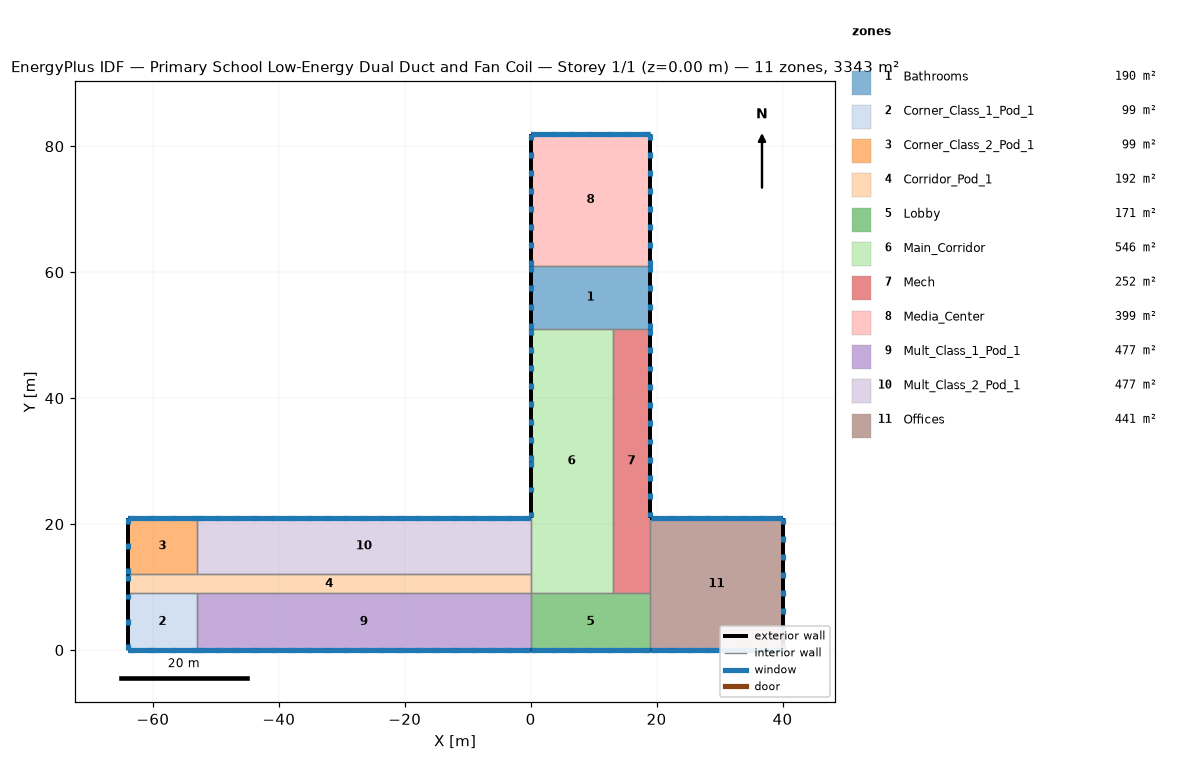
=== STOREY PLAN SPEC (per zone: floor XY polygon, exterior-wall plan segments, windows/doors) ===
zone 1: Bathrooms  (190.0 m²)
  floor: (0.00, 61.00) (19.00, 61.00) (19.00, 51.00) (0.00, 51.00)
  exterior wall: (19.00, 51.00) – (19.00, 61.00)  [10.0 m]
    window: (19.00, 51.05) – (19.00, 51.96)  [1.1 m²]
    window: (19.00, 54.05) – (19.00, 54.96)  [1.1 m²]
    window: (19.00, 57.04) – (19.00, 57.95)  [1.1 m²]
    window: (19.00, 60.04) – (19.00, 60.95)  [1.1 m²]
  exterior wall: (0.00, 61.00) – (0.00, 51.00)  [10.0 m]
    window: (0.00, 60.95) – (0.00, 60.04)  [1.1 m²]
    window: (0.00, 57.95) – (0.00, 57.04)  [1.1 m²]
    window: (0.00, 54.96) – (0.00, 54.05)  [1.1 m²]
    window: (0.00, 51.96) – (0.00, 51.05)  [1.1 m²]
  interior walls: 3
zone 2: Corner_Class_1_Pod_1  (99.0 m²)
  floor: (-64.00, 9.00) (-53.00, 9.00) (-53.00, 0.00) (-64.00, 0.00)
  exterior wall: (-64.00, 0.00) – (-53.00, 0.00)  [11.0 m]
    window: (-63.95, 0.00) – (-63.04, 0.00)  [1.1 m²]
    window: (-60.62, 0.00) – (-59.71, 0.00)  [1.1 m²]
    window: (-57.29, 0.00) – (-56.38, 0.00)  [1.1 m²]
    window: (-53.96, 0.00) – (-53.05, 0.00)  [1.1 m²]
    window: (-63.95, 0.00) – (-53.05, 0.00)  [11.0 m²]
  exterior wall: (-64.00, 9.00) – (-64.00, 0.00)  [9.0 m]
    window: (-64.00, 8.95) – (-64.00, 8.04)  [1.1 m²]
    window: (-64.00, 4.96) – (-64.00, 4.04)  [1.1 m²]
    window: (-64.00, 0.96) – (-64.00, 0.05)  [1.1 m²]
  interior walls: 2
zone 3: Corner_Class_2_Pod_1  (99.0 m²)
  floor: (-64.00, 21.00) (-53.00, 21.00) (-53.00, 12.00) (-64.00, 12.00)
  exterior wall: (-53.00, 21.00) – (-64.00, 21.00)  [11.0 m]
    window: (-53.05, 21.00) – (-53.96, 21.00)  [1.1 m²]
    window: (-56.38, 21.00) – (-57.29, 21.00)  [1.1 m²]
    window: (-59.71, 21.00) – (-60.62, 21.00)  [1.1 m²]
    window: (-63.04, 21.00) – (-63.95, 21.00)  [1.1 m²]
    window: (-53.05, 21.00) – (-63.95, 21.00)  [11.0 m²]
  exterior wall: (-64.00, 21.00) – (-64.00, 12.00)  [9.0 m]
    window: (-64.00, 20.95) – (-64.00, 20.04)  [1.1 m²]
    window: (-64.00, 16.96) – (-64.00, 16.04)  [1.1 m²]
    window: (-64.00, 12.96) – (-64.00, 12.05)  [1.1 m²]
  interior walls: 2
zone 4: Corridor_Pod_1  (192.0 m²)
  floor: (-64.00, 12.00) (0.00, 12.00) (0.00, 9.00) (-64.00, 9.00)
  exterior wall: (-64.00, 12.00) – (-64.00, 9.00)  [3.0 m]
    window: (-64.00, 11.95) – (-64.00, 11.04)  [1.1 m²]
  interior walls: 5
zone 5: Lobby  (171.0 m²)
  floor: (0.00, 9.00) (19.00, 9.00) (19.00, 0.00) (0.00, 0.00)
  exterior wall: (0.00, 0.00) – (19.00, 0.00)  [19.0 m]
    window: (0.05, 0.00) – (0.96, 0.00)  [1.1 m²]
    window: (3.05, 0.00) – (3.96, 0.00)  [1.1 m²]
    window: (6.05, 0.00) – (6.96, 0.00)  [1.1 m²]
    window: (9.04, 0.00) – (9.96, 0.00)  [1.1 m²]
    window: (12.04, 0.00) – (12.95, 0.00)  [1.1 m²]
    window: (15.04, 0.00) – (15.95, 0.00)  [1.1 m²]
    window: (18.04, 0.00) – (18.95, 0.00)  [1.1 m²]
    window: (0.05, 0.00) – (18.95, 0.00)  [19.0 m²]
  interior walls: 4
zone 6: Main_Corridor  (546.0 m²)
  floor: (0.00, 51.00) (13.00, 51.00) (13.00, 9.00) (0.00, 9.00)
  exterior wall: (0.00, 51.00) – (0.00, 30.00)  [21.0 m]
    window: (0.00, 50.95) – (0.00, 50.04)  [1.1 m²]
    window: (0.00, 48.09) – (0.00, 47.18)  [1.1 m²]
    window: (0.00, 45.24) – (0.00, 44.33)  [1.1 m²]
    window: (0.00, 42.38) – (0.00, 41.47)  [1.1 m²]
    window: (0.00, 39.53) – (0.00, 38.62)  [1.1 m²]
    window: (0.00, 36.67) – (0.00, 35.76)  [1.1 m²]
    window: (0.00, 33.82) – (0.00, 32.91)  [1.1 m²]
    window: (0.00, 30.96) – (0.00, 30.05)  [1.1 m²]
  exterior wall: (0.00, 30.00) – (0.00, 21.00)  [9.0 m]
    window: (0.00, 29.95) – (0.00, 29.04)  [1.1 m²]
    window: (0.00, 25.96) – (0.00, 25.04)  [1.1 m²]
    window: (0.00, 21.96) – (0.00, 21.05)  [1.1 m²]
  interior walls: 5
zone 7: Mech  (252.0 m²)
  floor: (13.00, 51.00) (19.00, 51.00) (19.00, 9.00) (13.00, 9.00)
  exterior wall: (19.00, 21.00) – (19.00, 51.00)  [30.0 m]
    window: (19.00, 21.05) – (19.00, 21.96)  [1.1 m²]
    window: (19.00, 23.95) – (19.00, 24.86)  [1.1 m²]
    window: (19.00, 26.85) – (19.00, 27.76)  [1.1 m²]
    window: (19.00, 29.75) – (19.00, 30.66)  [1.1 m²]
    window: (19.00, 32.64) – (19.00, 33.56)  [1.1 m²]
    window: (19.00, 35.54) – (19.00, 36.46)  [1.1 m²]
    window: (19.00, 38.44) – (19.00, 39.36)  [1.1 m²]
    window: (19.00, 41.34) – (19.00, 42.25)  [1.1 m²]
    window: (19.00, 44.24) – (19.00, 45.15)  [1.1 m²]
    window: (19.00, 47.14) – (19.00, 48.05)  [1.1 m²]
    window: (19.00, 50.04) – (19.00, 50.95)  [1.1 m²]
  interior walls: 4
zone 8: Media_Center  (399.0 m²)
  floor: (0.00, 82.00) (19.00, 82.00) (19.00, 61.00) (0.00, 61.00)
  exterior wall: (19.00, 61.00) – (19.00, 82.00)  [21.0 m]
    window: (19.00, 61.05) – (19.00, 61.96)  [1.1 m²]
    window: (19.00, 63.91) – (19.00, 64.82)  [1.1 m²]
    window: (19.00, 66.76) – (19.00, 67.67)  [1.1 m²]
    window: (19.00, 69.62) – (19.00, 70.53)  [1.1 m²]
    window: (19.00, 72.47) – (19.00, 73.38)  [1.1 m²]
    window: (19.00, 75.33) – (19.00, 76.24)  [1.1 m²]
    window: (19.00, 78.18) – (19.00, 79.09)  [1.1 m²]
    window: (19.00, 81.04) – (19.00, 81.95)  [1.1 m²]
  exterior wall: (19.00, 82.00) – (0.00, 82.00)  [19.0 m]
    window: (18.95, 82.00) – (18.04, 82.00)  [1.1 m²]
    window: (15.95, 82.00) – (15.04, 82.00)  [1.1 m²]
    window: (12.95, 82.00) – (12.04, 82.00)  [1.1 m²]
    window: (9.96, 82.00) – (9.04, 82.00)  [1.1 m²]
    window: (6.96, 82.00) – (6.05, 82.00)  [1.1 m²]
    window: (3.96, 82.00) – (3.05, 82.00)  [1.1 m²]
    window: (0.96, 82.00) – (0.05, 82.00)  [1.1 m²]
    window: (18.95, 82.00) – (0.05, 82.00)  [19.0 m²]
  exterior wall: (0.00, 82.00) – (0.00, 61.00)  [21.0 m]
    window: (0.00, 81.95) – (0.00, 81.04)  [1.1 m²]
    window: (0.00, 79.09) – (0.00, 78.18)  [1.1 m²]
    window: (0.00, 76.24) – (0.00, 75.33)  [1.1 m²]
    window: (0.00, 73.38) – (0.00, 72.47)  [1.1 m²]
    window: (0.00, 70.53) – (0.00, 69.62)  [1.1 m²]
    window: (0.00, 67.67) – (0.00, 66.76)  [1.1 m²]
    window: (0.00, 64.82) – (0.00, 63.91)  [1.1 m²]
    window: (0.00, 61.96) – (0.00, 61.05)  [1.1 m²]
  interior walls: 1
zone 9: Mult_Class_1_Pod_1  (477.0 m²)
  floor: (-53.00, 9.00) (0.00, 9.00) (0.00, 0.00) (-53.00, 0.00)
  exterior wall: (-53.00, 0.00) – (0.00, 0.00)  [53.0 m]
    window: (-52.95, 0.00) – (-52.04, 0.00)  [1.1 m²]
    window: (-50.06, 0.00) – (-49.15, 0.00)  [1.1 m²]
    window: (-47.17, 0.00) – (-46.26, 0.00)  [1.1 m²]
    window: (-44.29, 0.00) – (-43.37, 0.00)  [1.1 m²]
    window: (-41.40, 0.00) – (-40.48, 0.00)  [1.1 m²]
    window: (-38.51, 0.00) – (-37.60, 0.00)  [1.1 m²]
    window: (-35.62, 0.00) – (-34.71, 0.00)  [1.1 m²]
    window: (-32.73, 0.00) – (-31.82, 0.00)  [1.1 m²]
    window: (-29.85, 0.00) – (-28.93, 0.00)  [1.1 m²]
    window: (-26.96, 0.00) – (-26.04, 0.00)  [1.1 m²]
    window: (-24.07, 0.00) – (-23.15, 0.00)  [1.1 m²]
    window: (-21.18, 0.00) – (-20.27, 0.00)  [1.1 m²]
    window: (-18.29, 0.00) – (-17.38, 0.00)  [1.1 m²]
    window: (-15.40, 0.00) – (-14.49, 0.00)  [1.1 m²]
    window: (-12.52, 0.00) – (-11.60, 0.00)  [1.1 m²]
    window: (-9.63, 0.00) – (-8.71, 0.00)  [1.1 m²]
    window: (-6.74, 0.00) – (-5.83, 0.00)  [1.1 m²]
    window: (-3.85, 0.00) – (-2.94, 0.00)  [1.1 m²]
    window: (-0.96, 0.00) – (-0.05, 0.00)  [1.1 m²]
    window: (-52.95, 0.00) – (-0.05, 0.00)  [53.0 m²]
  interior walls: 3
zone 10: Mult_Class_2_Pod_1  (477.0 m²)
  floor: (-53.00, 21.00) (0.00, 21.00) (0.00, 12.00) (-53.00, 12.00)
  exterior wall: (0.00, 21.00) – (-53.00, 21.00)  [53.0 m]
    window: (-0.05, 21.00) – (-0.96, 21.00)  [1.1 m²]
    window: (-2.94, 21.00) – (-3.85, 21.00)  [1.1 m²]
    window: (-5.83, 21.00) – (-6.74, 21.00)  [1.1 m²]
    window: (-8.71, 21.00) – (-9.63, 21.00)  [1.1 m²]
    window: (-11.60, 21.00) – (-12.52, 21.00)  [1.1 m²]
    window: (-14.49, 21.00) – (-15.40, 21.00)  [1.1 m²]
    window: (-17.38, 21.00) – (-18.29, 21.00)  [1.1 m²]
    window: (-20.27, 21.00) – (-21.18, 21.00)  [1.1 m²]
    window: (-23.15, 21.00) – (-24.07, 21.00)  [1.1 m²]
    window: (-26.04, 21.00) – (-26.96, 21.00)  [1.1 m²]
    window: (-28.93, 21.00) – (-29.85, 21.00)  [1.1 m²]
    window: (-31.82, 21.00) – (-32.73, 21.00)  [1.1 m²]
    window: (-34.71, 21.00) – (-35.62, 21.00)  [1.1 m²]
    window: (-37.60, 21.00) – (-38.51, 21.00)  [1.1 m²]
    window: (-40.48, 21.00) – (-41.40, 21.00)  [1.1 m²]
    window: (-43.37, 21.00) – (-44.29, 21.00)  [1.1 m²]
    window: (-46.26, 21.00) – (-47.17, 21.00)  [1.1 m²]
    window: (-49.15, 21.00) – (-50.06, 21.00)  [1.1 m²]
    window: (-52.04, 21.00) – (-52.95, 21.00)  [1.1 m²]
    window: (-0.05, 21.00) – (-52.95, 21.00)  [53.0 m²]
  interior walls: 3
zone 11: Offices  (441.0 m²)
  floor: (19.00, 21.00) (40.00, 21.00) (40.00, 0.00) (19.00, 0.00)
  exterior wall: (19.00, 0.00) – (40.00, 0.00)  [21.0 m]
    window: (19.05, 0.00) – (19.96, 0.00)  [1.1 m²]
    window: (21.91, 0.00) – (22.82, 0.00)  [1.1 m²]
    window: (24.76, 0.00) – (25.67, 0.00)  [1.1 m²]
    window: (27.62, 0.00) – (28.53, 0.00)  [1.1 m²]
    window: (30.47, 0.00) – (31.38, 0.00)  [1.1 m²]
    window: (33.33, 0.00) – (34.24, 0.00)  [1.1 m²]
    window: (36.18, 0.00) – (37.09, 0.00)  [1.1 m²]
    window: (39.04, 0.00) – (39.95, 0.00)  [1.1 m²]
    window: (19.05, 0.00) – (39.95, 0.00)  [21.0 m²]
  exterior wall: (40.00, 0.00) – (40.00, 21.00)  [21.0 m]
    window: (40.00, 0.05) – (40.00, 0.96)  [1.1 m²]
    window: (40.00, 2.91) – (40.00, 3.82)  [1.1 m²]
    window: (40.00, 5.76) – (40.00, 6.67)  [1.1 m²]
    window: (40.00, 8.62) – (40.00, 9.53)  [1.1 m²]
    window: (40.00, 11.47) – (40.00, 12.38)  [1.1 m²]
    window: (40.00, 14.33) – (40.00, 15.24)  [1.1 m²]
    window: (40.00, 17.18) – (40.00, 18.09)  [1.1 m²]
    window: (40.00, 20.04) – (40.00, 20.95)  [1.1 m²]
  exterior wall: (40.00, 21.00) – (19.00, 21.00)  [21.0 m]
    window: (39.95, 21.00) – (39.04, 21.00)  [1.1 m²]
    window: (37.09, 21.00) – (36.18, 21.00)  [1.1 m²]
    window: (34.24, 21.00) – (33.33, 21.00)  [1.1 m²]
    window: (31.38, 21.00) – (30.47, 21.00)  [1.1 m²]
    window: (28.53, 21.00) – (27.62, 21.00)  [1.1 m²]
    window: (25.67, 21.00) – (24.76, 21.00)  [1.1 m²]
    window: (22.82, 21.00) – (21.91, 21.00)  [1.1 m²]
    window: (19.96, 21.00) – (19.05, 21.00)  [1.1 m²]
    window: (39.95, 21.00) – (19.05, 21.00)  [21.0 m²]
  interior walls: 2

=== DERIVED (storey summary) ===
Building: Primary School Low-Energy Dual Duct and Fan Coil
Storey: 1 of 1  (floor level z = 0.00 m)
Storey gross floor area: 3343.0 m²
Zones on this storey: 11
  - Bathrooms: floor 190.0 m²; exterior wall 20.0 m (80.0 m²); 8 window(s) 8.9 m²; WWR 11.1%
  - Corner_Class_1_Pod_1: floor 99.0 m²; exterior wall 20.0 m (80.0 m²); 8 window(s) 18.8 m²; WWR 23.5%
  - Corner_Class_2_Pod_1: floor 99.0 m²; exterior wall 20.0 m (80.0 m²); 8 window(s) 18.8 m²; WWR 23.5%
  - Corridor_Pod_1: floor 192.0 m²; exterior wall 3.0 m (12.0 m²); 1 window(s) 1.1 m²; WWR 9.3%
  - Lobby: floor 171.0 m²; exterior wall 19.0 m (76.0 m²); 8 window(s) 26.8 m²; WWR 35.3%
  - Main_Corridor: floor 546.0 m²; exterior wall 30.0 m (120.0 m²); 11 window(s) 12.3 m²; WWR 10.2%
  - Mech: floor 252.0 m²; exterior wall 30.0 m (120.0 m²); 11 window(s) 12.3 m²; WWR 10.2%
  - Media_Center: floor 399.0 m²; exterior wall 61.0 m (244.0 m²); 24 window(s) 44.6 m²; WWR 18.3%
  - Mult_Class_1_Pod_1: floor 477.0 m²; exterior wall 53.0 m (212.0 m²); 20 window(s) 74.2 m²; WWR 35.0%
  - Mult_Class_2_Pod_1: floor 477.0 m²; exterior wall 53.0 m (212.0 m²); 20 window(s) 74.2 m²; WWR 35.0%
  - Offices: floor 441.0 m²; exterior wall 63.0 m (252.0 m²); 26 window(s) 68.8 m²; WWR 27.3%
Zone adjacency (shared interzone walls):
  - Bathrooms ↔ Main_Corridor
  - Bathrooms ↔ Mech
  - Bathrooms ↔ Media_Center
  - Corner_Class_1_Pod_1 ↔ Corridor_Pod_1
  - Corner_Class_1_Pod_1 ↔ Mult_Class_1_Pod_1
  - Corner_Class_2_Pod_1 ↔ Corridor_Pod_1
  - Corner_Class_2_Pod_1 ↔ Mult_Class_2_Pod_1
  - Corridor_Pod_1 ↔ Main_Corridor
  - Corridor_Pod_1 ↔ Mult_Class_1_Pod_1
  - Corridor_Pod_1 ↔ Mult_Class_2_Pod_1
  - Lobby ↔ Main_Corridor
  - Lobby ↔ Mech
  - Lobby ↔ Mult_Class_1_Pod_1
  - Lobby ↔ Offices
  - Main_Corridor ↔ Mech
  - Main_Corridor ↔ Mult_Class_2_Pod_1
  - Mech ↔ Offices